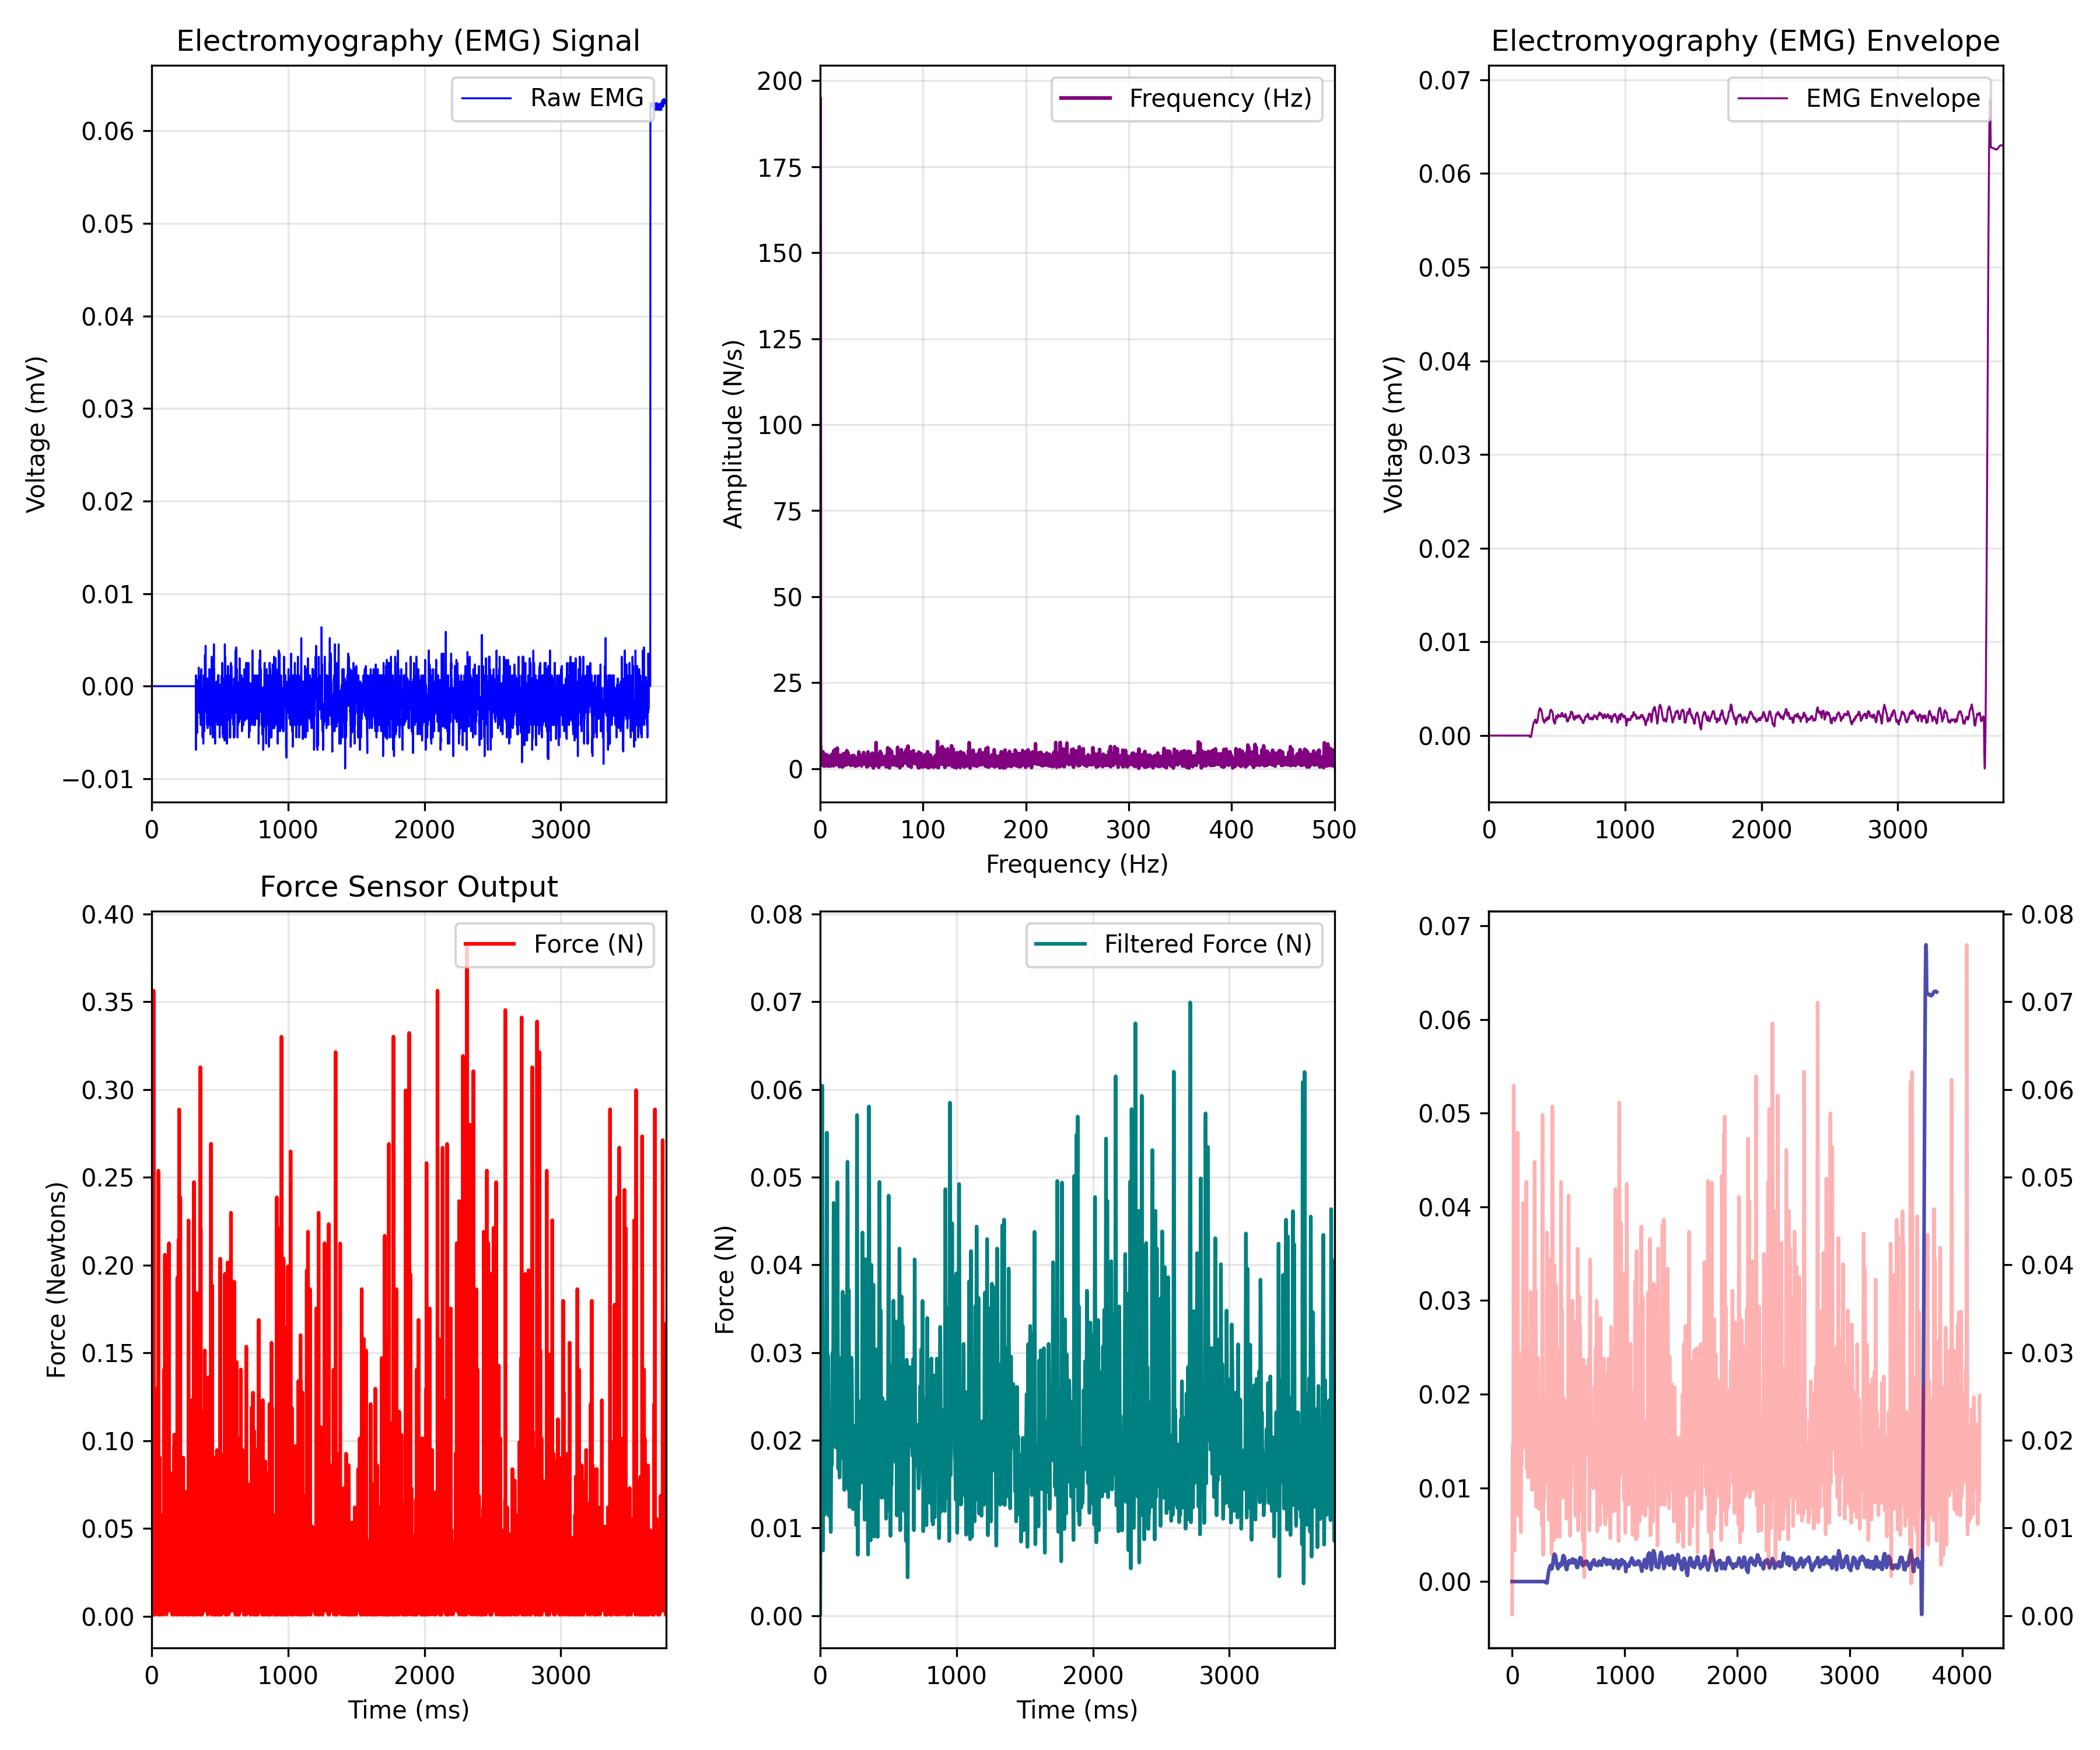

Data behind this chart, as committed beside it:
EMG_time_ms, EMG_value, FORCE_time_ms, FORCE_newtons, Force_LPF, ENVELOPE_time_ms, EMG_Envelope
0.0, 0.0, 0.47, 0.001049, 0.0001289, 0.0, 0.0
0.4655, 0.0, 0.934, 0.005487, 0.00217, 0.4655, 0.0
0.931, 0.0, 1.397, 0.02284, 0.004344, 0.931, 0.0
1.397, 0.0, 1.862, 0.007585, 0.006591, 1.397, 0.0
1.862, 0.0, 2.327, 0.0142, 0.008846, 1.862, 0.0
2.328, 0.0, 2.793, 0.00113, 0.01104, 2.328, 0.0
2.793, 0.0, 3.26, 0.005487, 0.01312, 2.793, 0.0
3.259, 0.0, 3.726, 0.0251, 0.01502, 3.259, 0.0
3.724, 0.0, 4.19, 0.01194, 0.01667, 3.724, 0.0
4.19, 0.0, 4.656, 0.009763, 0.01801, 4.19, 0.0
4.655, 0.0, 5.123, 0.02284, 0.01897, 4.655, 0.0
5.121, 0.0, 5.581, 0.02937, 0.0195, 5.121, 0.0
5.586, 0.0, 6.049, 0.003227, 0.01956, 5.586, 0.0
6.052, 0.0, 6.511, 0.003227, 0.01913, 6.052, 0.0
6.517, 0.0, 6.979, 0.009763, 0.01823, 6.517, 0.0
6.983, 0.0, 7.441, 0.05116, 0.01695, 6.983, 0.0
7.448, 0.0, 7.908, 0.005406, 0.0154, 7.448, 0.0
7.914, 0.0, 8.37, 0.04026, 0.01378, 7.914, 0.0
8.379, 0.0, 8.836, 0.0163, 0.01236, 8.379, 0.0
8.845, 0.0, 9.302, 0.01194, 0.01143, 8.845, 0.0
9.31, 0.0, 9.768, 0.02284, 0.0113, 9.31, 0.0
9.776, 0.0, 10.23, 0.02284, 0.01225, 9.776, 0.0
10.24, 0.0, 10.7, 0.003227, 0.01449, 10.24, 0.0
10.71, 0.0, 11.16, 0.001049, 0.01812, 10.71, 0.0
11.17, 0.0, 11.62, 0.009763, 0.02307, 11.17, 0.0
11.64, 0.0, 12.09, 0.01194, 0.02912, 11.64, 0.0
12.1, 0.0, 12.56, 0.007666, 0.03587, 12.1, 0.0
12.57, 0.0, 13.03, 0.005487, 0.04279, 12.57, 0.0
13.03, 0.0, 13.49, 0.01638, 0.04926, 13.03, 0.0
13.5, 0.0, 13.96, 0.003227, 0.05469, 13.5, 0.0
13.97, 0.0, 14.42, 0.3562, 0.05854, 13.97, 0.0
14.43, 0.0, 14.88, 0.02066, 0.06044, 14.43, 0.0
14.9, 0.0, 15.35, 0.02292, 0.06023, 14.9, 0.0
15.36, 0.0, 15.81, 0.02727, 0.05798, 15.36, 0.0
15.83, 0.0, 16.28, 0.04898, 0.05392, 15.83, 0.0
16.29, 0.0, 16.74, 0.02937, 0.04846, 16.29, 0.0
16.76, 0.0, 17.21, 0.07294, 0.04207, 16.76, 0.0
17.22, 0.0, 17.68, 0.005406, 0.03526, 17.22, 0.0
17.69, 0.0, 18.14, 0.007585, 0.02852, 17.69, 0.0
18.16, 0.0, 18.6, 0.01412, 0.0223, 18.16, 0.0
18.62, 0.0, 19.07, 0.03155, 0.01693, 18.62, 0.0
19.09, 0.0, 19.53, 0.0251, 0.01267, 19.09, 0.0
19.55, 0.0, 20, 0.01202, 0.009655, 19.55, 0.0
20.02, 0.0, 20.46, 0.003227, 0.007926, 20.02, 0.0
20.48, 0.0, 20.93, 0.007666, 0.007432, 20.48, 0.0
20.95, 0.0, 21.39, 0.01194, 0.008042, 20.95, 0.0
21.41, 0.0, 21.86, 0.009763, 0.009557, 21.41, 0.0
21.88, 0.0, 22.33, 0.001049, 0.01173, 21.88, 0.0
22.34, 0.0, 22.79, 0.02284, 0.01428, 22.34, 0.0
22.81, 0.0, 23.25, 0.005487, 0.01692, 22.81, 0.0
23.28, 0.0, 23.72, 0.02074, 0.01937, 23.28, 0.0
23.74, 0.0, 24.18, 0.001049, 0.02139, 23.74, 0.0
24.21, 0.0, 24.65, 0.01412, 0.02281, 24.21, 0.0
24.67, 0.0, 25.11, 0.09037, 0.02351, 24.67, 0.0
25.14, 0.0, 25.58, 0.03591, 0.02348, 25.14, 0.0
25.6, 0.0, 26.05, 0.007666, 0.02279, 25.6, 0.0
26.07, 0.0, 26.51, 0.02066, 0.0216, 26.07, 0.0
26.53, 0.0, 26.97, 0.009763, 0.02009, 26.53, 0.0
27, 0.0, 27.44, 0.01202, 0.01848, 27, 0.0
27.47, 0.0, 27.91, 0.0142, 0.01698, 27.47, 0.0
... 8,866 more rows
